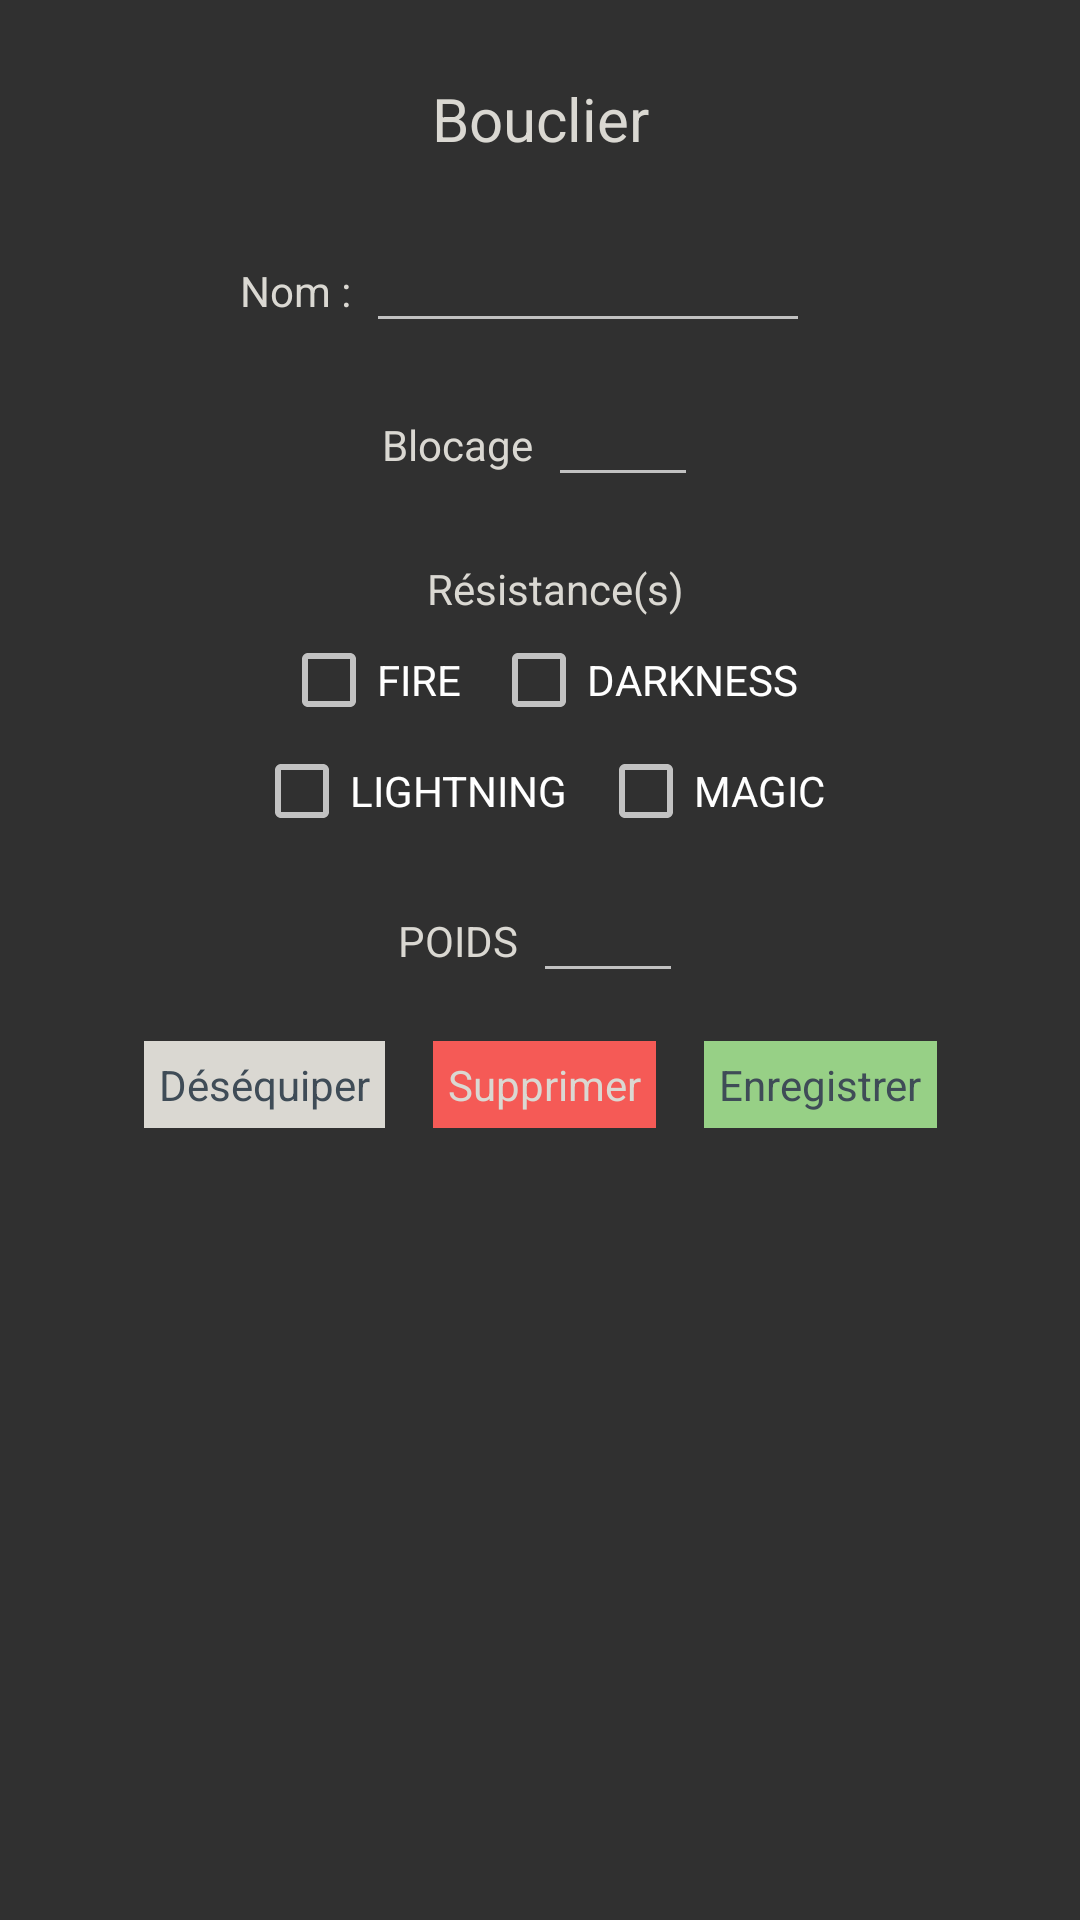

Produce the Android XML layout that renders to this screen, including the resource entries it uses.
<!-- AndroidManifest.xml: application theme AppTheme -->
<!-- res/layout/popup_edit_shield.xml -->
<?xml version="1.0" encoding="utf-8"?>
<ScrollView xmlns:android="http://schemas.android.com/apk/res/android"
    xmlns:app="http://schemas.android.com/apk/res-auto"
    xmlns:tools="http://schemas.android.com/tools"
    android:layout_width="match_parent"
    android:layout_height="match_parent">

    <androidx.constraintlayout.widget.ConstraintLayout
        android:layout_width="match_parent"
        android:layout_height="match_parent"
        android:layout_margin="@dimen/app_margin">
        <ImageView
            android:id="@+id/shield_cancel_button"
            android:layout_width="wrap_content"
            android:layout_height="wrap_content"
            android:src="@drawable/ic_close"
            android:padding="@dimen/txt_margin" />

        <TextView
            android:id="@+id/shield_type"
            android:layout_width="wrap_content"
            android:layout_height="wrap_content"
            android:padding="@dimen/small_margin"
            android:text="@string/shield"
            android:textColor="@color/colorTxt"
            android:textSize="@dimen/title_txt"
            app:layout_constraintEnd_toEndOf="parent"
            app:layout_constraintStart_toStartOf="parent"
            app:layout_constraintTop_toTopOf="parent" />

        <LinearLayout
            android:id="@+id/shield_name_layout"
            android:layout_width="200dp"
            android:layout_height="wrap_content"
            android:layout_margin="@dimen/small_margin"
            android:orientation="horizontal"
            app:layout_constraintTop_toBottomOf="@+id/shield_type"
            app:layout_constraintEnd_toEndOf="parent"
            app:layout_constraintStart_toStartOf="parent">

            <TextView
                android:id="@+id/shield_name"
                android:layout_width="wrap_content"
                android:layout_height="wrap_content"
                android:text="@string/name"
                android:textColor="@color/colorTxt" />

            <EditText
                android:id="@+id/shield_name_txt"
                android:layout_width="match_parent"
                android:layout_height="wrap_content"
                android:inputType="text"
                android:layout_marginEnd="@dimen/small_margin"
                android:layout_marginStart="@dimen/txt_margin" />
        </LinearLayout>

        <LinearLayout
            android:id="@+id/shield_block_layout"
            android:layout_width="wrap_content"
            android:layout_height="wrap_content"
            android:layout_margin="@dimen/small_margin"
            android:orientation="horizontal"
            app:layout_constraintTop_toBottomOf="@+id/shield_name_layout"
            app:layout_constraintEnd_toEndOf="parent"
            app:layout_constraintStart_toStartOf="parent">

            <TextView
                android:id="@+id/shield_block"
                android:layout_width="wrap_content"
                android:layout_height="wrap_content"
                android:text="@string/block"
                android:textColor="@color/colorTxt" />

            <EditText
                android:id="@+id/shield_block_txt"
                android:layout_width="50dp"
                android:layout_height="wrap_content"
                android:layout_marginStart="@dimen/txt_margin"
                android:inputType="number|numberDecimal" />
        </LinearLayout>
        

        <LinearLayout
            android:id="@+id/shield_res_layout"
            android:layout_width="match_parent"
            android:layout_height="wrap_content"
            android:layout_margin="@dimen/app_margin"
            android:orientation="vertical"
            app:layout_constraintTop_toBottomOf="@+id/shield_block_layout">
            <TextView
                android:id="@+id/shield_res_title"
                android:layout_width="match_parent"
                android:layout_height="wrap_content"
                android:layout_marginStart="@dimen/small_margin"
                android:gravity="center"
                android:text="@string/res"
                android:textColor="@color/colorTxt"
                android:padding="@dimen/txt_margin"/>
            <LinearLayout
                android:layout_width="wrap_content"
                android:layout_height="wrap_content"
                android:orientation="horizontal"
                android:layout_gravity="center">
                <CheckBox
                    android:id="@+id/shield_res_fire"
                    android:layout_width="wrap_content"
                    android:layout_height="wrap_content"
                    android:layout_weight="1"
                    android:text="FIRE"
                    android:layout_marginEnd="@dimen/small_margin"/>
                <CheckBox
                    android:id="@+id/shield_res_dark"
                    android:layout_width="wrap_content"
                    android:layout_height="wrap_content"
                    android:layout_weight="1"
                    android:text="DARKNESS"/>
            </LinearLayout>
            <LinearLayout
                android:layout_width="wrap_content"
                android:layout_height="wrap_content"
                android:orientation="horizontal"
                android:layout_gravity="center"
                android:layout_marginTop="@dimen/txt_margin">
                <CheckBox
                    android:id="@+id/shield_res_light"
                    android:layout_width="wrap_content"
                    android:layout_height="wrap_content"
                    android:layout_weight="1"
                    android:text="LIGHTNING"
                    android:layout_marginEnd="@dimen/small_margin"/>
                <CheckBox
                    android:id="@+id/shield_res_magic"
                    android:layout_width="wrap_content"
                    android:layout_height="wrap_content"
                    android:layout_weight="1"
                    android:text="MAGIC"/>
            </LinearLayout>
        </LinearLayout>

        <LinearLayout
            android:id="@+id/shield_weight_layout"
            android:layout_width="wrap_content"
            android:layout_height="wrap_content"
            android:layout_margin="@dimen/small_margin"
            android:orientation="horizontal"
            app:layout_constraintTop_toBottomOf="@+id/shield_res_layout"
            app:layout_constraintEnd_toEndOf="parent"
            app:layout_constraintStart_toStartOf="parent">

            <TextView
                android:id="@+id/shield_weight"
                android:layout_width="wrap_content"
                android:layout_height="wrap_content"
                android:text="@string/weight"
                android:textColor="@color/colorTxt" />
            <EditText
                android:id="@+id/shield_weight_txt"
                android:layout_width="50dp"
                android:layout_height="wrap_content"
                android:layout_marginStart="@dimen/txt_margin"
                android:inputType="number|numberDecimal" />
        </LinearLayout>

        <LinearLayout
            android:id="@+id/shield_buttons_layout"
            android:layout_width="wrap_content"
            android:layout_height="wrap_content"
            android:layout_margin="@dimen/app_margin"
            android:orientation="horizontal"
            app:layout_constraintTop_toBottomOf="@+id/shield_weight_layout"
            app:layout_constraintEnd_toEndOf="parent"
            app:layout_constraintStart_toStartOf="parent"
            app:layout_constraintBottom_toBottomOf="parent">
            <TextView
                android:id="@+id/shield_disequip_button"
                android:layout_width="wrap_content"
                android:layout_height="wrap_content"
                android:text="@string/disequip"
                android:textColor="@color/colorCatTitle"
                android:padding="@dimen/txt_margin"
                android:background="@color/colorTxt"
                android:layout_marginEnd="@dimen/app_margin"/>
            <TextView
                android:id="@+id/shield_delete_button"
                android:layout_width="wrap_content"
                android:layout_height="wrap_content"
                android:text="@string/delete"
                android:textColor="@color/colorTxt"
                android:padding="@dimen/txt_margin"
                android:background="@color/red"
                android:layout_marginEnd="@dimen/app_margin"/>
            <TextView
                android:id="@+id/shield_save_button"
                android:layout_width="wrap_content"
                android:layout_height="wrap_content"
                android:text="@string/save"
                android:textColor="@color/colorCatTitle"
                android:padding="@dimen/txt_margin"
                android:background="@color/green"/>
        </LinearLayout>

    </androidx.constraintlayout.widget.ConstraintLayout>
</ScrollView>
<!-- resources referenced by this layout -->
<resources>
  <color name="colorCatTitle">#3F4C57</color>
  <color name="colorTxt">#DAD8D2</color>
  <color name="green">#97D086</color>
  <color name="red">#F55A56</color>
  <dimen name="app_margin">16dp</dimen>
  <dimen name="small_margin">10dp</dimen>
  <dimen name="title_txt">20sp</dimen>
  <dimen name="txt_margin">5dp</dimen>
  <string name="block">Blocage</string>
  <string name="delete">Supprimer</string>
  <string name="disequip">Déséquiper</string>
  <string name="name">Nom :</string>
  <string name="res">Résistance(s)</string>
  <string name="save">Enregistrer</string>
  <string name="shield">Bouclier</string>
  <string name="weight">POIDS</string>
  <style name="AppTheme" parent="Theme.AppCompat.NoActionBar">
          
          <item name="colorPrimary">@color/colorPrimary</item>
          <item name="colorPrimaryDark">@color/colorPrimaryDark</item>
          <item name="colorAccent">@color/colorAccent</item>
      </style>
  <color name="colorPrimary">#81C1DF</color>
  <color name="colorPrimaryDark">#518AA5</color>
  <color name="colorAccent">#C07A52</color>
</resources>
